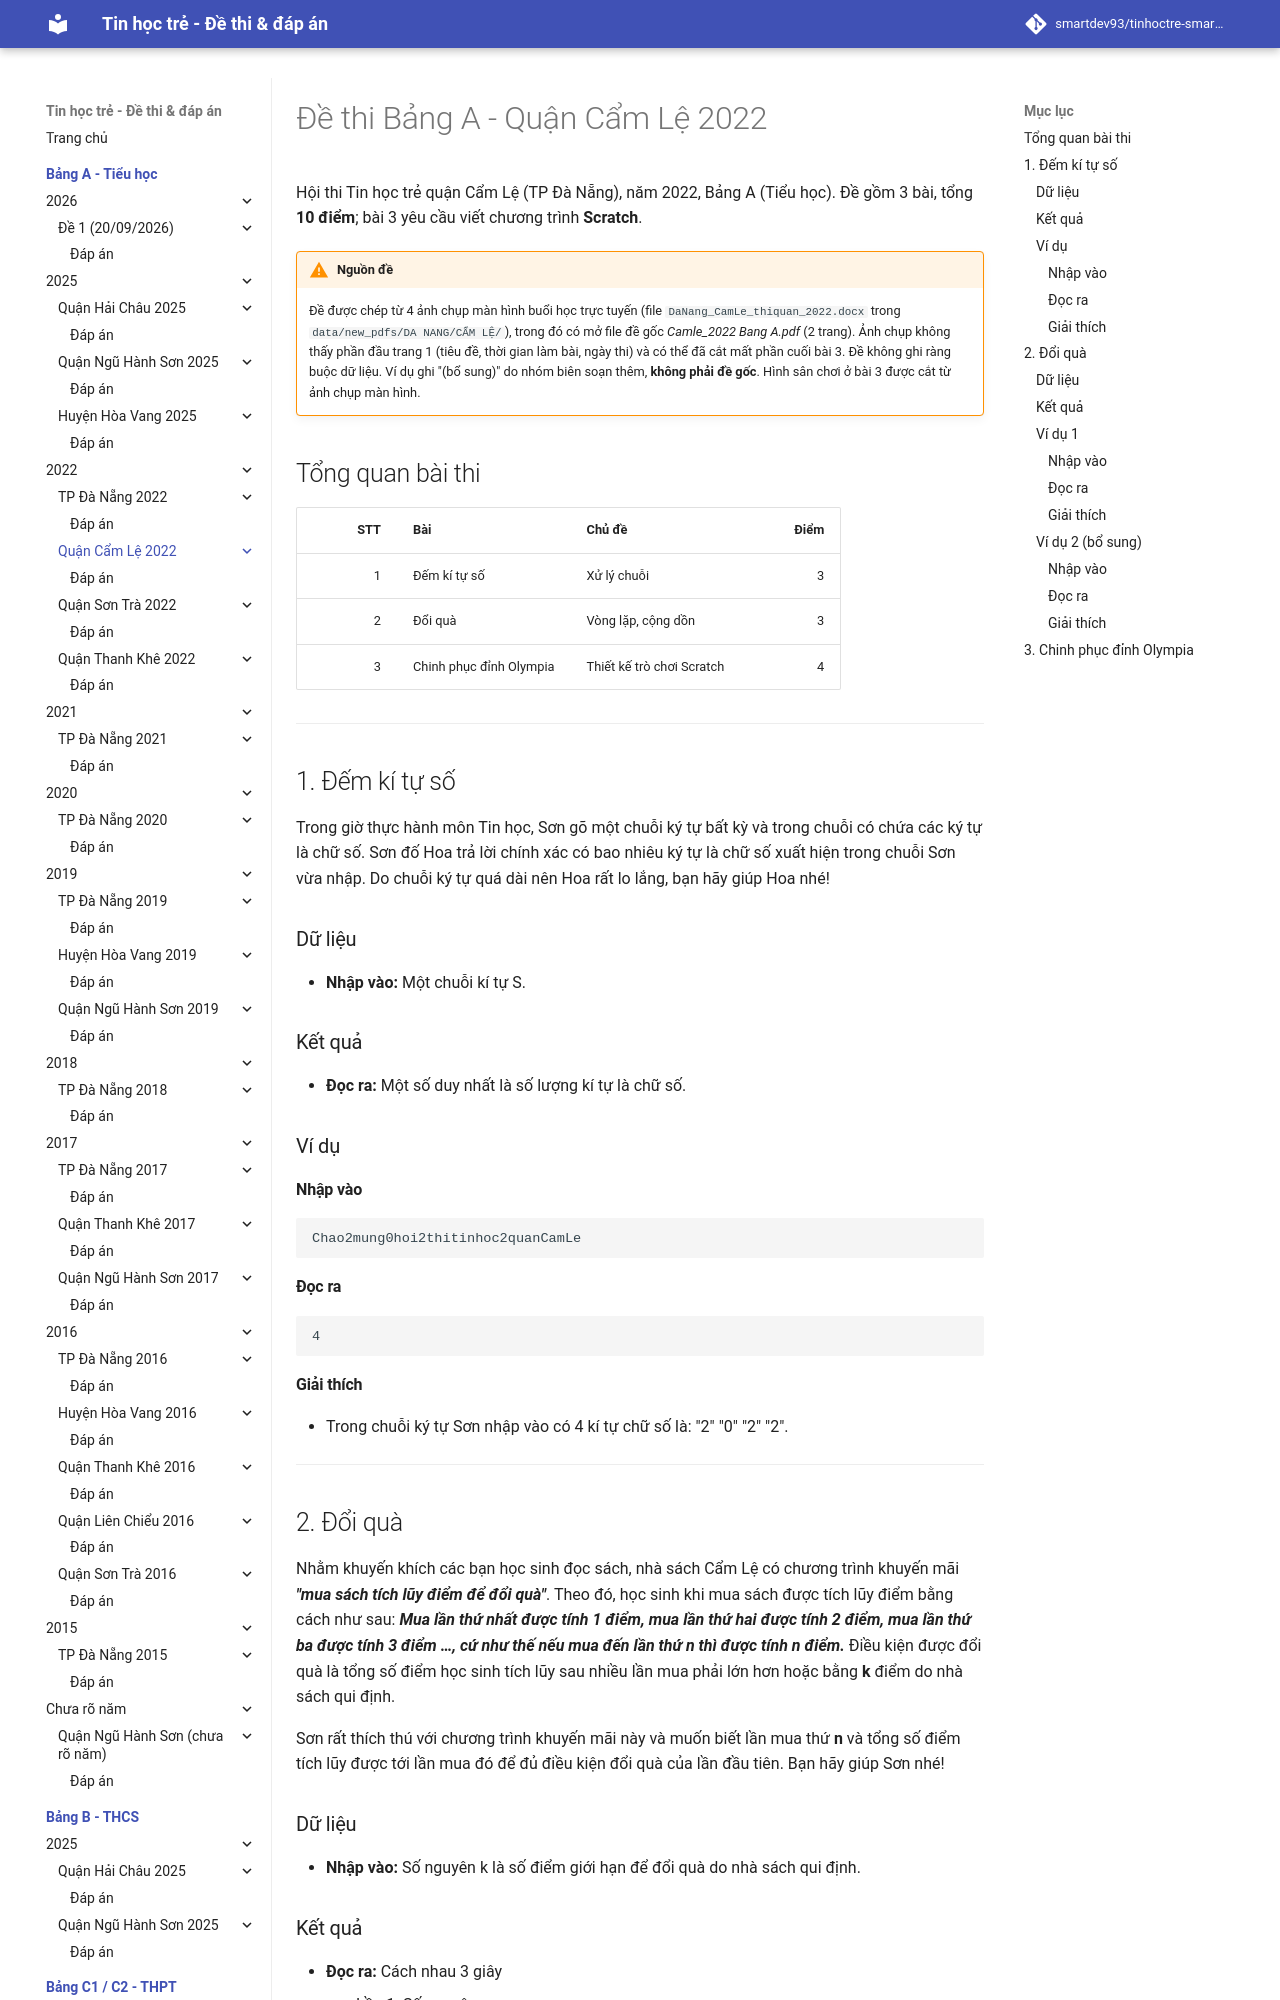

repository: smartdev93/tinhoctre-smartpencs · page: bang-a/2022/cl2022-de1/index.html · generator: mkdocs

# Đề thi Bảng A - Quận Cẩm Lệ 2022

Hội thi Tin học trẻ quận Cẩm Lệ (TP Đà Nẵng), năm 2022, Bảng A (Tiểu học). Đề gồm 3 bài, tổng **10 điểm**; bài 3 yêu cầu viết chương trình **Scratch**.

!!! warning "Nguồn đề"
    Đề được chép từ 4 ảnh chụp màn hình buổi học trực tuyến (file `DaNang_CamLe_thiquan_2022.docx` trong `data/new_pdfs/DA NANG/CẨM LỆ/`), trong đó có mở file đề gốc *Camle_2022 Bang A.pdf* (2 trang). Ảnh chụp không thấy phần đầu trang 1 (tiêu đề, thời gian làm bài, ngày thi) và có thể đã cắt mất phần cuối bài 3. Đề không ghi ràng buộc dữ liệu. Ví dụ ghi "(bổ sung)" do nhóm biên soạn thêm, **không phải đề gốc**. Hình sân chơi ở bài 3 được cắt từ ảnh chụp màn hình.

## Tổng quan bài thi

| STT | Bài | Chủ đề | Điểm |
| ---: | --- | --- | ---: |
| 1 | Đếm kí tự số | Xử lý chuỗi | 3 |
| 2 | Đổi quà | Vòng lặp, cộng dồn | 3 |
| 3 | Chinh phục đỉnh Olympia | Thiết kế trò chơi Scratch | 4 |

---

## 1. Đếm kí tự số

Trong giờ thực hành môn Tin học, Sơn gõ một chuỗi ký tự bất kỳ và trong chuỗi có chứa các ký tự là chữ số. Sơn đố Hoa trả lời chính xác có bao nhiêu ký tự là chữ số xuất hiện trong chuỗi Sơn vừa nhập. Do chuỗi ký tự quá dài nên Hoa rất lo lắng, bạn hãy giúp Hoa nhé!

### Dữ liệu

* **Nhập vào:** Một chuỗi kí tự S.

### Kết quả

* **Đọc ra:** Một số duy nhất là số lượng kí tự là chữ số.

### Ví dụ

#### Nhập vào

```
Chao2mung0hoi2thitinhoc2quanCamLe
```

#### Đọc ra

```
4
```

#### Giải thích

* Trong chuỗi ký tự Sơn nhập vào có 4 kí tự chữ số là: "2" "0" "2" "2".

---
